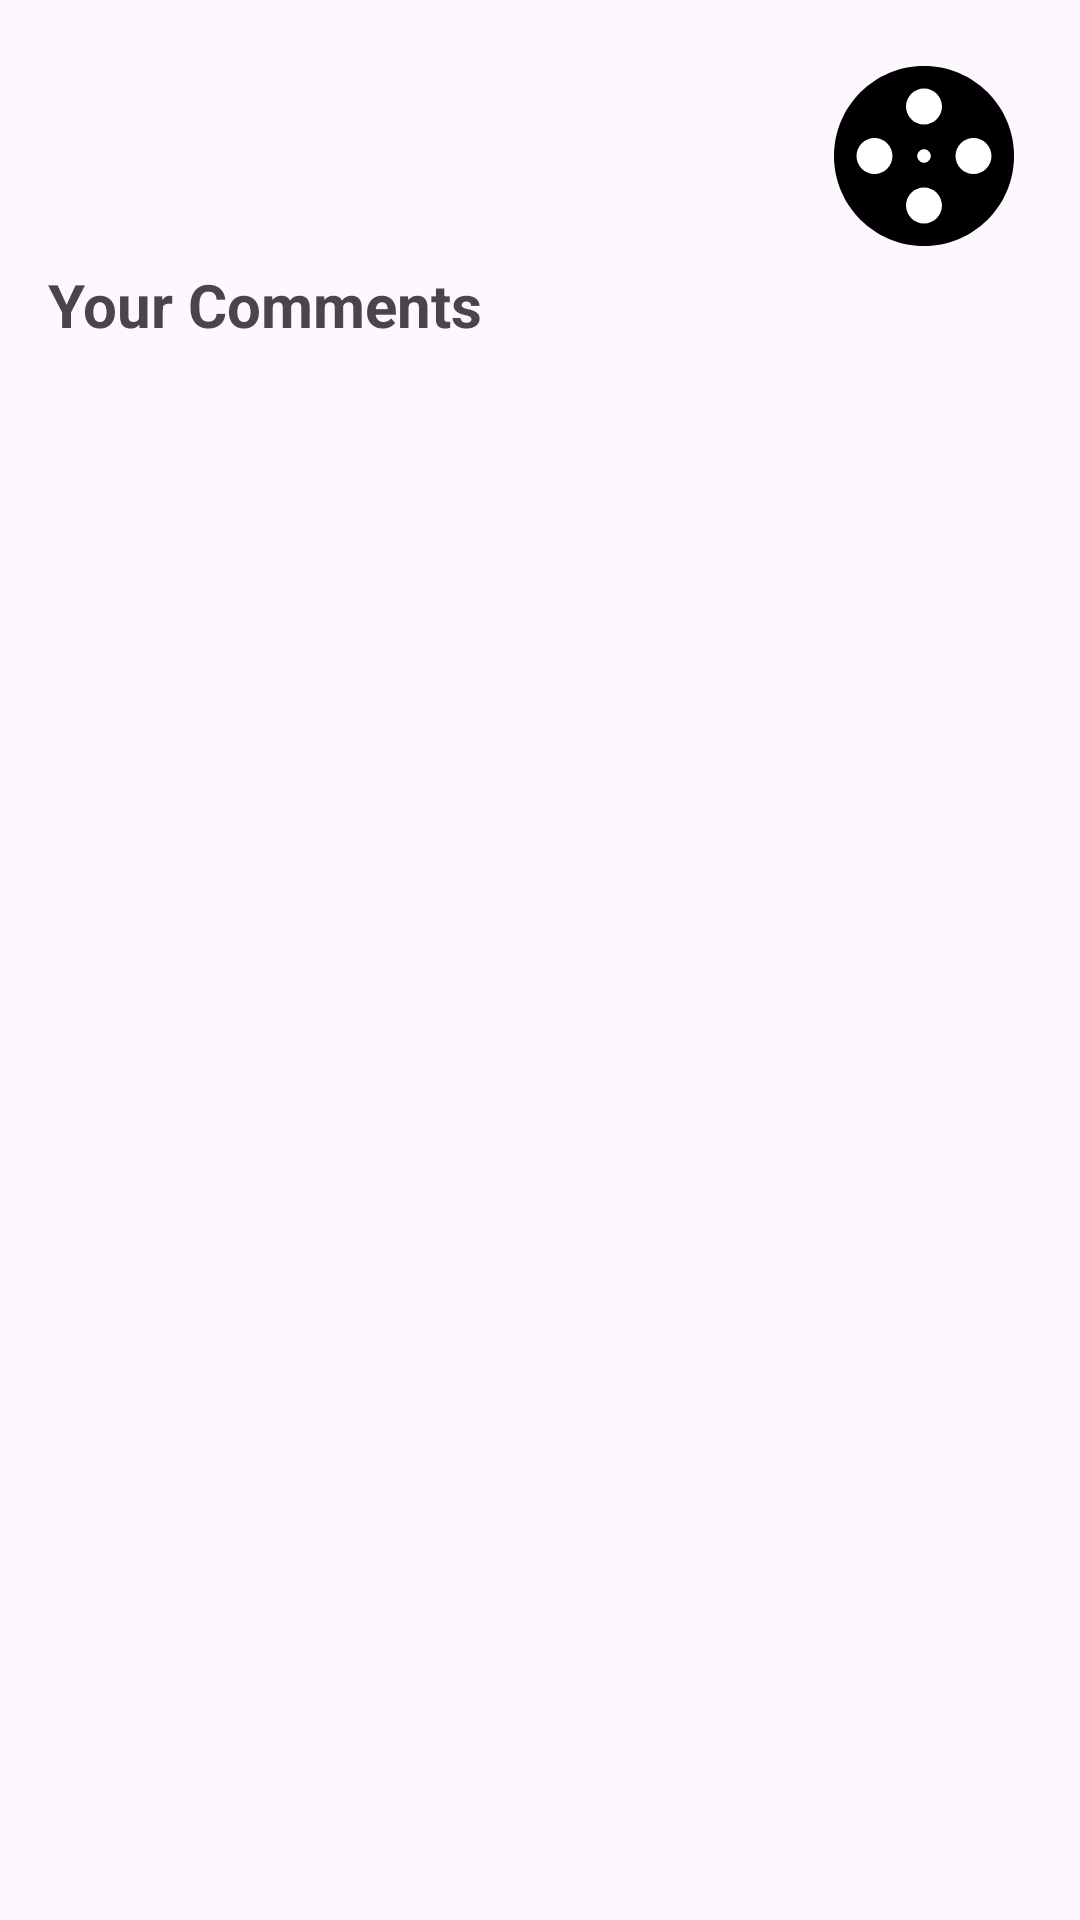

Layout XML and referenced resources for this Android screen:
<!-- AndroidManifest.xml: application theme Theme.PromptSharePro22 -->
<!-- res/layout/fragment_user_comments.xml -->
<?xml version="1.0" encoding="utf-8"?>
<androidx.constraintlayout.widget.ConstraintLayout xmlns:android="http://schemas.android.com/apk/res/android"
    xmlns:app="http://schemas.android.com/apk/res-auto"
    android:layout_width="match_parent"
    android:layout_height="match_parent"
    xmlns:tools="http://schemas.android.com/tools"
    android:padding="16dp">

    
    <ImageView
        android:id="@+id/backButton"
        android:layout_width="30dp"
        android:layout_height="30dp"
        android:src="@drawable/ic_back"
        app:layout_constraintStart_toStartOf="parent"
        app:layout_constraintTop_toTopOf="parent"
        android:contentDescription="Back" />

    
    <ImageView
        android:id="@+id/logo"
        android:layout_width="72dp"
        android:layout_height="72dp"
        android:src="@drawable/ic_logo"
        app:layout_constraintEnd_toEndOf="parent"
        app:layout_constraintTop_toTopOf="parent"
        android:contentDescription="Logo" />

    <TextView
        android:id="@+id/commentsTitle"
        android:layout_width="wrap_content"
        android:layout_height="wrap_content"
        android:text="Your Comments"
        android:textSize="20sp"
        android:textStyle="bold"
        app:layout_constraintTop_toBottomOf="@id/logo"
        app:layout_constraintStart_toStartOf="parent"
        app:layout_constraintStart_toEndOf="parent"/>

    <androidx.recyclerview.widget.RecyclerView
        android:id="@+id/userCommentsRecyclerView"
        android:layout_width="0dp"
        android:layout_height="0dp"
        app:layout_constraintTop_toBottomOf="@id/commentsTitle"
        app:layout_constraintBottom_toBottomOf="parent"
        app:layout_constraintStart_toStartOf="parent"
        app:layout_constraintEnd_toEndOf="parent"
        tools:listitem="@layout/item_comment" />

</androidx.constraintlayout.widget.ConstraintLayout>
<!-- res/layout/item_comment.xml (included above) -->
<?xml version="1.0" encoding="utf-8"?>
<LinearLayout xmlns:android="http://schemas.android.com/apk/res/android"
    android:layout_width="match_parent"
    android:layout_height="wrap_content"
    android:orientation="vertical"
    android:padding="12dp"
    android:layout_margin="6dp"
    android:background="@drawable/rounded_background">

    
    <TextView
        android:id="@+id/commentContent"
        android:layout_width="wrap_content"
        android:layout_height="wrap_content"
        android:text="Comment content"
        android:textSize="16sp"
        android:textColor="#333333"
        android:layout_marginTop="4dp"
        android:layout_marginBottom="8dp" />

    
    <LinearLayout
        android:layout_width="match_parent"
        android:layout_height="wrap_content"
        android:orientation="horizontal"
        android:gravity="center_vertical">

        
        <TextView
            android:id="@+id/commentUser"
            android:layout_width="0dp"
            android:layout_height="wrap_content"
            android:text="User"
            android:textSize="14sp"
            android:textColor="#757575"
            android:layout_weight="1" />

        
        <RatingBar
            android:id="@+id/commentRatingBar"
            android:layout_width="wrap_content"
            android:layout_height="wrap_content"
            android:numStars="5"
            android:rating="4"
            android:stepSize="0.5"
            android:isIndicator="true"
            android:layout_marginStart="8dp"
            style="?android:attr/ratingBarStyleSmall" />

        
        <TextView
            android:id="@+id/commentDate"
            android:layout_width="wrap_content"
            android:layout_height="wrap_content"
            android:text="Date"
            android:textSize="12sp"
            android:textColor="#757575"
            android:layout_marginStart="8dp" />
    </LinearLayout>
</LinearLayout>
<!-- resources referenced by this layout -->
<resources>
  <!-- drawable ic_logo (drawable) -->
  <?xml version="1.0" encoding="utf-8"?>
  <vector xmlns:android="http://schemas.android.com/apk/res/android"
      android:width="48dp"
      android:height="48dp"
      android:viewportWidth="24"
      android:viewportHeight="24">
  
      
      <path
          android:fillColor="#000000"
          android:pathData="M12,2C6.48,2 2,6.48 2,12s4.48,10 10,10 10,-4.48 10,-10 -4.48,-10 -10,-10z" />
  
      
      <path
          android:fillColor="#FFFFFF"
          android:pathData="M12,11.25c-0.41,0 -0.75,0.34 -0.75,0.75s0.34,0.75 0.75,0.75 0.75,-0.34 0.75,-0.75 -0.34,-0.75 -0.75,-0.75z" />
  
      
      <path
          android:fillColor="#FFFFFF"
          android:pathData="M12,4.5c-1.1,0 -2,0.9 -2,2s0.9,2 2,2 2,-0.9 2,-2 -0.9,-2 -2,-2zM6.5,10c-1.1,0 -2,0.9 -2,2s0.9,2 2,2 2,-0.9 2,-2 -0.9,-2 -2,-2zM12,15.5c-1.1,0 -2,0.9 -2,2s0.9,2 2,2 2,-0.9 2,-2 -0.9,-2 -2,-2zM17.5,10c-1.1,0 -2,0.9 -2,2s0.9,2 2,2 2,-0.9 2,-2 -0.9,-2 -2,-2z" />
  </vector>
  <!-- drawable rounded_background (drawable) -->
  <shape xmlns:android="http://schemas.android.com/apk/res/android">
      <corners android:radius="16dp" /> 
      <stroke
          android:width="2dp"
          android:color="#DDDDDD" /> 
  </shape>
  <style name="Theme.PromptSharePro22" parent="Base.Theme.PromptSharePro22" />
  <style name="Base.Theme.PromptSharePro22" parent="Theme.Material3.DayNight.NoActionBar">
          
          
      </style>
</resources>
